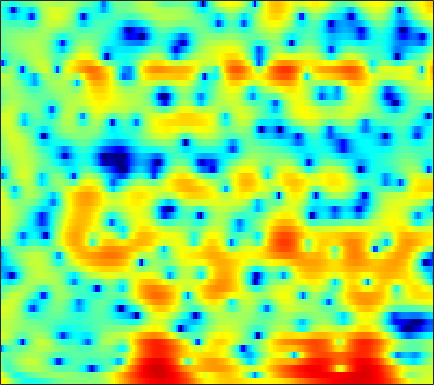

Data behind this chart, as committed beside it:
6.9296, 6.0099, 4.721, 3.3695, 2.3275, 0.91166, -0.48814, -1.4731, -2.6491, -3.5978, -4.2604, -4.6158, -4.9122, -5.0364, -5.0451, -4.9667, -4.7876, -4.5979, -4.2663, -3.8789, -3.4998, -3.217, -2.8024, -2.324
4.743, 3.54, 1.865, 0.134, -1.158, -2.772, -4.068, -4.684, -4.93, -4.628, -4.02, -3.493, -2.788, -2.143, -1.709, -1.203, -0.7594, -0.4635, -0.1262, 0.1457, 0.3704, 0.5145, 0.6802, 0.8147
0.4441, -1.062, -2.575, -3.183, -3.091, -2.52, -1.755, -1.175, -0.4507, 0.1922, 0.7539, 1.114, 1.52, 1.815, 1.959, 2.054, 2.048, 1.975, 1.784, 1.48, 1.062, 0.6852, 0.1184, -0.4886
-0.659, -1.776, -2.531, -2.388, -1.89, -1.007, -0.09605, 0.5396, 1.28, 1.896, 2.376, 2.669, 2.965, 3.131, 3.159, 3.062, 2.811, 2.518, 1.968, 1.202, 0.1703, -0.8066, -2.456, -4.667
-0.6159, -1.017, -1.256, -1.221, -1.071, -0.765, -0.3861, -0.08057, 0.3312, 0.7086, 1.035, 1.251, 1.509, 1.704, 1.796, 1.835, 1.769, 1.65, 1.401, 1.036, 0.5657, 0.1532, -0.4501, -1.099
-12.7, -8.311, -5.221, -3.493, -2.686, -2.032, -1.693, -1.554, -1.402, -1.201, -0.8784, -0.5489, -0.004126, 0.6048, 1.059, 1.589, 1.992, 2.198, 2.342, 2.332, 2.193, 2.011, 1.685, 1.28
1.905, 1.639, 1.346, 0.9501, 0.4846, -0.4772, -2.023, -3.754, -7.265, -13.77, -17.68, -10.4, -5.074, -1.938, -0.3153, 1.243, 2.288, 2.8, 3.187, 3.266, 3.067, 2.748, 2.112, 1.24
3.991, 3.655, 3.163, 2.593, 2.099, 1.347, 0.4823, -0.2141, -1.073, -1.648, -1.807, -1.612, -1.037, -0.3023, 0.2297, 0.8231, 1.24, 1.422, 1.472, 1.295, 0.867, 0.364, -0.5739, -1.859
2.749, 2.712, 2.585, 2.374, 2.17, 1.86, 1.528, 1.262, 0.9071, 0.6053, 0.3881, 0.2735, 0.1722, 0.125, 0.1081, 0.08569, 0.03272, -0.04366, -0.2066, -0.4559, -0.8056, -1.145, -1.7, -2.37
2.406, 2.531, 2.58, 2.515, 2.398, 2.162, 1.868, 1.615, 1.225, 0.8046, 0.3836, 0.07784, -0.3051, -0.6354, -0.8385, -1.048, -1.19, -1.263, -1.338, -1.406, -1.481, -1.554, -1.691, -1.871
3.29, 3.376, 3.384, 3.277, 3.114, 2.763, 2.288, 1.862, 1.184, 0.3648, -0.5649, -1.301, -2.283, -3.163, -3.661, -4.005, -3.97, -3.749, -3.293, -2.788, -2.317, -2.002, -1.662, -1.417
3.87, 3.966, 4.018, 3.958, 3.829, 3.49, 2.911, 2.325, 1.322, -0.02423, -1.794, -3.478, -6.363, -10.4, -14.26, -15.98, -11.77, -9.156, -6.647, -4.852, -3.509, -2.708, -1.859, -1.203
1.98, 2.496, 3.072, 3.451, 3.592, 3.614, 3.362, 2.951, 2.159, 1.071, -0.3708, -1.69, -3.729, -5.894, -7.323, -8.323, -8.179, -7.706, -6.987, -6.193, -5.181, -4.299, -3.03, -1.866
-1.933, -0.4311, 1.011, 1.979, 2.443, 2.849, 3.073, 3.083, 2.877, 2.465, 1.828, 1.209, 0.2708, -0.8045, -1.723, -3.161, -4.96, -6.729, -10.27, -16.55, -16.32, -10.74, -6.08, -3.103
-2.909, -2.225, -1.454, -0.7579, -0.3098, 0.09799, 0.5261, 0.8953, 1.309, 1.603, 1.765, 1.779, 1.602, 1.231, 0.8248, 0.07309, -0.9169, -1.737, -2.845, -3.633, -3.581, -2.942, -1.747, -0.5769
-5.473, -5.745, -6.231, -6.841, -7.066, -6.766, -5.806, -4.727, -3.093, -1.596, -0.3426, 0.4216, 1.162, 1.631, 1.841, 1.976, 1.957, 1.874, 1.774, 1.71, 1.697, 1.72, 1.806, 1.853
-9.219, -9.718, -11.03, -13.89, -17.49, -25.49, -16.95, -11.56, -7.239, -4.261, -2.108, -0.8917, 0.3992, 1.364, 1.892, 2.404, 2.749, 2.888, 2.965, 2.95, 2.86, 2.74, 2.527, 2.266
-10.54, -10.04, -9.567, -9.407, -9.301, -8.388, -7.192, -6.075, -4.401, -2.742, -1.235, -0.2987, 0.7517, 1.615, 2.108, 2.585, 2.888, 3.013, 3.023, 2.883, 2.603, 2.321, 1.838, 1.298
-9.681, -8.746, -7.5, -6.142, -5.306, -4.36, -3.159, -2.357, -1.296, -0.2988, 0.5871, 1.218, 1.944, 2.497, 2.828, 3.134, 3.256, 3.252, 3.107, 2.768, 2.218, 1.655, 0.6649, -0.6501
-11.39, -9.105, -6.685, -4.833, -3.483, -2.213, -1.276, -0.6293, 0.1406, 0.8095, 1.346, 1.728, 2.197, 2.551, 2.753, 2.941, 3.002, 2.937, 2.725, 2.349, 1.771, 1.187, 0.1494, -1.385
-7.943, -6.2, -4.204, -2.854, -2.245, -1.462, -1.116, -0.9742, -0.9083, -0.8708, -0.6791, -0.4958, -0.212, 0.1569, 0.3819, 0.5615, 0.6323, 0.5821, 0.3927, 0.1531, -0.08163, -0.2412, -0.3395, -0.3702
-0.2325, -0.1347, -0.08023, 0.001141, -0.3177, -1, -1.961, -3.048, -4.934, -6.889, -7.621, -7.035, -5.583, -4.219, -3.504, -3.082, -3.177, -3.504, -4.292, -5.231, -5.783, -5.579, -4.417, -2.561
2.778, 2.635, 2.233, 1.638, 1.065, -0.2562, -2.001, -3.812, -7.024, -11.55, -13.89, -11.97, -8.795, -6.899, -6.208, -5.886, -6.378, -7.202, -9.075, -12.45, -19.08, -21.44, -12.02, -6.558
3.279, 3.22, 2.982, 2.409, 1.92, 1.039, -0.1174, -1.045, -2.341, -3.558, -4.491, -4.989, -5.446, -5.893, -6.319, -7.048, -7.923, -8.71, -9.621, -10.23, -10.12, -9.393, -7.809, -5.575
3.593, 3.598, 3.476, 3.116, 2.731, 2.175, 1.438, 0.8286, -0.05769, -0.9738, -1.976, -2.714, -3.843, -5.122, -6.197, -8.002, -10.12, -12.07, -14.8, -16.07, -14.38, -12.11, -9.129, -6.494
3.983, 3.941, 3.73, 3.478, 3.135, 2.654, 2.09, 1.599, 0.8876, 0.101, -0.8013, -1.549, -2.693, -4.034, -5.231, -7.186, -9.56, -11.76, -15.15, -17.05, -14.87, -12.4, -9.556, -7.092
4.263, 4.085, 3.736, 3.318, 3.003, 2.468, 1.967, 1.595, 1.083, 0.5454, -0.02697, -0.5472, -1.286, -2.192, -2.948, -4.057, -5.261, -6.122, -7.146, -7.83, -8.152, -8.102, -7.738, -7.101
4.608, 4.176, 3.527, 2.676, 2.113, 1.38, 0.8288, 0.594, 0.4817, 0.5013, 0.5413, 0.5254, 0.3545, 0.02993, -0.3195, -0.8963, -1.652, -2.273, -3.189, -4.234, -5.445, -6.588, -8.468, -10.98
4.433, 3.666, 2.415, 0.6151, -1.01, -3.372, -5.115, -4.917, -3.097, -1.152, 0.265, 1.034, 1.591, 1.809, 1.718, 1.395, 0.8491, 0.3175, -0.5105, -1.492, -2.645, -3.736, -5.465, -7.525
2.579, 1.854, 0.5665, -1.12, -3.051, -6.151, -9.317, -8.377, -4.627, -1.672, 0.2801, 1.201, 1.894, 2.075, 1.925, 1.39, 0.6689, 0.01336, -0.819, -1.46, -1.839, -1.988, -2, -1.783
-0.7775, -1.073, -1.306, -1.089, -1.015, -0.7321, -0.2828, 0.1807, 1.035, 1.858, 2.544, 2.815, 2.867, 2.417, 1.789, 0.4153, -1.607, -3.555, -6.419, -7.733, -6.215, -4.484, -2.584, -1.183
-11.53, -13.06, -8.141, -4.273, -2.022, -0.06065, 1.419, 2.264, 3.116, 3.717, 3.999, 4.029, 3.736, 3.051, 2.211, 0.6434, -1.647, -3.88, -7.408, -9.084, -6.812, -4.794, -2.684, -1.33
-7.061, -7.022, -5.618, -3.314, -1.77, 0.01309, 1.356, 2.146, 2.907, 3.397, 3.595, 3.589, 3.33, 2.846, 2.299, 1.435, 0.4103, -0.3557, -1.261, -1.874, -2.113, -2.1, -2.003, -1.942
-2.204, -1.888, -1.269, -0.4293, 0.1972, 1.052, 1.798, 2.264, 2.73, 3.004, 3.101, 3.045, 2.827, 2.448, 2.082, 1.493, 0.8349, 0.3248, -0.3511, -0.9819, -1.593, -2.02, -2.648, -3.321
-0.699, -0.2545, 0.4196, 1.01, 1.488, 2.01, 2.458, 2.712, 2.938, 3.021, 2.963, 2.818, 2.518, 2.076, 1.687, 1.07, 0.4104, -0.1188, -0.8317, -1.55, -2.281, -2.862, -3.694, -4.686
-0.4568, 0.2896, 1.13, 1.86, 2.299, 2.774, 3.092, 3.231, 3.288, 3.201, 2.957, 2.686, 2.189, 1.568, 1.011, 0.192, -0.7042, -1.396, -2.291, -3.112, -3.792, -4.246, -4.774, -5.359
-0.4195, 0.634, 1.731, 2.569, 3.001, 3.412, 3.613, 3.645, 3.535, 3.261, 2.829, 2.405, 1.686, 0.7961, -0.01242, -1.267, -2.777, -4.017, -5.712, -7.078, -7.649, -7.476, -6.834, -6.088
0.5766, 1.529, 2.539, 3.18, 3.518, 3.695, 3.656, 3.493, 3.127, 2.617, 2.014, 1.483, 0.6946, -0.2841, -1.173, -2.698, -4.762, -6.868, -11.06, -19.58, -23.03, -14.47, -9.49, -6.668
2.008, 2.664, 3.259, 3.589, 3.634, 3.424, 2.909, 2.338, 1.4, 0.3801, -0.5465, -1.082, -1.579, -1.954, -2.28, -2.941, -3.896, -4.839, -6.244, -7.362, -7.567, -7.002, -5.718, -4.331
2.995, 3.521, 3.9, 4.014, 3.804, 3.186, 2.051, 0.8136, -1.502, -4.673, -8.266, -9.154, -7.083, -4.737, -3.561, -2.668, -2.357, -2.397, -2.643, -2.957, -3.255, -3.337, -3.277, -2.897
2.95, 3.504, 4.016, 4.152, 3.973, 3.396, 2.323, 1.155, -1.018, -3.889, -6.88, -7.588, -5.827, -3.622, -2.443, -1.425, -1.011, -1.001, -1.353, -2.123, -3.285, -4.396, -6.067, -7.179
1.22, 1.97, 2.697, 3.049, 3.162, 3.001, 2.578, 2.091, 1.327, 0.5193, -0.1469, -0.4312, -0.5438, -0.4566, -0.335, -0.2892, -0.4115, -0.6774, -1.342, -2.435, -4.07, -5.894, -9.502, -14.64
-0.9051, 0.05298, 0.9436, 1.586, 1.877, 2.037, 1.992, 1.851, 1.569, 1.222, 0.8687, 0.6252, 0.35, 0.1062, -0.05363, -0.2917, -0.5636, -0.8277, -1.271, -1.831, -2.509, -3.065, -3.669, -3.929
-1.593, -0.7064, 0.2484, 0.9014, 1.169, 1.383, 1.388, 1.301, 1.057, 0.7321, 0.3662, 0.06008, -0.3365, -0.6806, -0.9217, -1.14, -1.296, -1.359, -1.38, -1.368, -1.351, -1.291, -1.175, -0.9672
-0.3129, 0.2727, 0.8713, 1.176, 1.316, 1.307, 1.132, 0.8926, 0.4617, -0.07985, -0.7131, -1.227, -1.954, -2.648, -3.08, -3.403, -3.339, -3.034, -2.419, -1.718, -1.029, -0.5665, -0.05428, 0.3893
1.667, 1.88, 1.943, 1.906, 1.801, 1.441, 0.91, 0.3829, -0.4122, -1.303, -2.312, -3.136, -4.468, -6.321, -8.024, -10.26, -9.759, -7.63, -4.746, -2.517, -0.9245, -0.1074, 0.6708, 1.144
2.607, 2.435, 2.286, 2.17, 1.874, 1.272, 0.2346, -0.8161, -2.534, -4.206, -5.147, -5.37, -5.621, -6.503, -7.841, -10.14, -9.2, -6.383, -2.999, -0.6411, 0.7496, 1.33, 1.564, 1.308
-0.9823, -1.472, -0.7738, 0.1363, 0.5506, 0.5432, -0.4147, -1.926, -5.561, -13.82, -16.82, -8.781, -4.256, -1.935, -0.8879, 0.1177, 1.096, 1.829, 2.736, 3.362, 3.56, 3.357, 2.433, 0.5856
-13.75, -16.71, -8.541, -4.514, -2.749, -1.563, -1.249, -1.441, -2.032, -2.56, -2.436, -1.837, -0.688, 0.4789, 1.224, 2.061, 2.691, 3.024, 3.288, 3.269, 2.96, 2.496, 1.512, 0.1439
-4.068, -4.215, -3.705, -2.787, -2.092, -1.346, -0.8028, -0.5179, -0.2497, 0.006947, 0.3218, 0.6139, 1.05, 1.493, 1.815, 2.175, 2.396, 2.47, 2.413, 2.17, 1.724, 1.239, 0.4447, -0.4698
-1.744, -1.589, -1.273, -0.8897, -0.6056, -0.1731, 0.2139, 0.4779, 0.8016, 1.095, 1.365, 1.559, 1.806, 2.024, 2.16, 2.268, 2.287, 2.226, 2.017, 1.656, 1.102, 0.5556, -0.3535, -1.512
-1.166, -0.857, -0.5121, -0.1866, 0.06541, 0.377, 0.6669, 0.8692, 1.119, 1.34, 1.539, 1.674, 1.838, 1.975, 2.042, 2.087, 2.07, 1.993, 1.795, 1.451, 0.936, 0.4209, -0.4985, -1.739
-1.335, -1.014, -0.6438, -0.3254, -0.107, 0.1127, 0.3134, 0.4468, 0.6018, 0.7426, 0.8742, 0.9667, 1.082, 1.195, 1.278, 1.394, 1.482, 1.52, 1.512, 1.401, 1.163, 0.8771, 0.3284, -0.4113
-1.801, -1.536, -1.253, -1.069, -0.9979, -0.9033, -0.8319, -0.7858, -0.7328, -0.6917, -0.6748, -0.6678, -0.6471, -0.5716, -0.4354, -0.1602, 0.21, 0.5296, 0.9445, 1.302, 1.54, 1.62, 1.604, 1.439
-2.446, -2.344, -2.421, -2.644, -2.85, -3.035, -3.126, -3.116, -3.054, -3.059, -3.222, -3.467, -3.898, -4.254, -4.278, -3.75, -2.619, -1.598, -0.2678, 0.8813, 1.778, 2.292, 2.772, 3.034
-3.383, -3.669, -4.493, -5.754, -6.817, -8.145, -8.416, -7.833, -6.754, -6.024, -5.973, -6.528, -8.328, -12.07, -16.87, -14.48, -7.831, -4.647, -1.656, 0.4068, 1.88, 2.696, 3.462, 3.954
-3.962, -4.441, -5.665, -7.945, -10.76, -18.32, -20.57, -13.5, -8.939, -6.668, -5.699, -5.597, -6.139, -7.104, -7.549, -6.688, -4.473, -2.698, -0.6322, 0.977, 2.177, 2.827, 3.441, 3.819
-3.29, -3.225, -3.454, -4.022, -4.557, -5.186, -5.147, -4.668, -3.735, -2.851, -2.236, -1.945, -1.713, -1.514, -1.324, -0.8687, -0.2061, 0.3756, 1.147, 1.827, 2.313, 2.518, 2.593, 2.44
